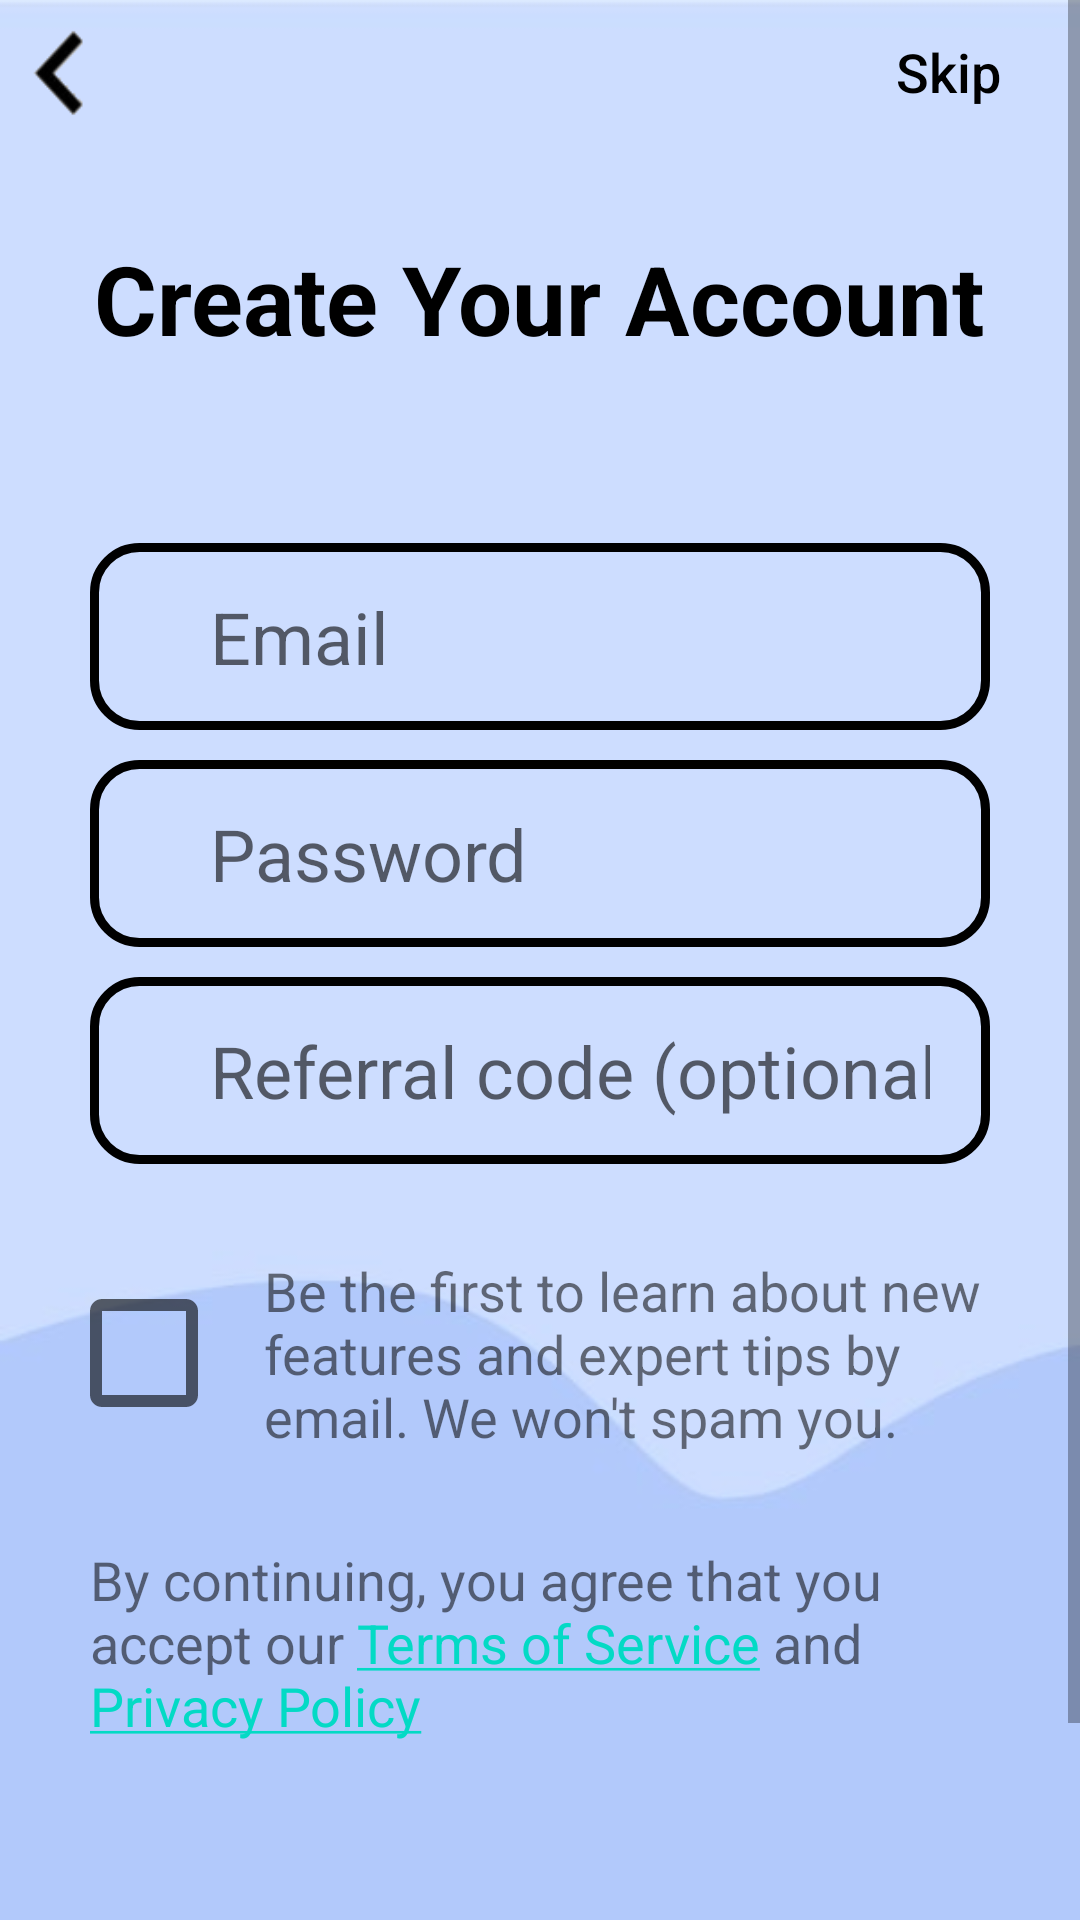

This screen was rendered from an Android layout file. Write that file and the resources it references.
<!-- AndroidManifest.xml: application theme Theme.ICare2 -->
<!-- res/layout/fragment_create_account.xml -->
<?xml version="1.0" encoding="utf-8"?>
<ScrollView
    android:background="@drawable/background"
    xmlns:android="http://schemas.android.com/apk/res/android"
    xmlns:tools="http://schemas.android.com/tools"
    android:layout_width="match_parent"
    android:layout_height="match_parent"
    tools:context=".CreateAccount">

    <LinearLayout
        android:layout_height="match_parent"
        android:layout_width="match_parent"
        android:orientation="vertical">

        <LinearLayout
            android:layout_width="match_parent"
            android:layout_height="wrap_content"
            android:orientation="horizontal">

            <ImageButton
                android:id="@+id/createAccountBackArrowBtn"
                android:layout_gravity="center_vertical"
                android:layout_width="40dp"
                android:layout_height="40dp"
                android:background="@android:color/transparent"
                android:scaleType="fitXY"
                android:src="@drawable/back_arrow_black"/>

            <View android:layout_width="0dp"
                android:layout_height="match_parent"
                android:layout_weight="1" />

            <Button
                android:id="@+id/createAccountSkipBtn"
                android:textColor="#000000"
                android:textAllCaps="false"
                android:background="@android:color/transparent"
                android:layout_gravity="center_vertical"
                android:layout_width="wrap_content"
                android:layout_height="wrap_content"
                android:textSize="18sp"
                android:text="Skip" />
        </LinearLayout>

        <TextView
            android:textColor="#000000"
            android:textStyle="bold"
            android:layout_marginTop="30dp"
            android:layout_gravity="center"
            android:layout_width="wrap_content"
            android:layout_height="wrap_content"
            android:textSize="32sp"
            android:text="Create Your Account"/>

        <EditText
            android:id="@+id/account_edit"
            android:layout_width="match_parent"
            android:layout_height="wrap_content"
            android:layout_marginStart="30dp"
            android:layout_marginTop="60dp"
            android:layout_marginEnd="30dp"
            android:background="@drawable/fragment3_edit_text_border"
            android:hint="Email"
            android:inputType="textEmailAddress"
            android:maxLength="20"
            android:textSize="24sp" />

        <EditText
            android:id="@+id/password_edit"
            android:layout_width="match_parent"
            android:layout_height="wrap_content"
            android:layout_marginStart="30dp"
            android:layout_marginTop="10dp"
            android:layout_marginEnd="30dp"
            android:background="@drawable/fragment3_edit_text_border"
            android:hint="Password"
            android:inputType="textPassword"
            android:maxLength="20"
            android:textSize="24sp" />

        <EditText
            android:hint="Referral code (optional)"
            android:maxLength="20"
            android:layout_marginTop="10dp"
            android:inputType="textPassword"
            android:layout_marginStart="30dp"
            android:layout_marginEnd="30dp"
            android:textSize="24sp"
            android:layout_width="match_parent"
            android:layout_height="wrap_content"
            android:background="@drawable/fragment3_edit_text_border"/>

        <LinearLayout
            android:layout_width="match_parent"
            android:layout_height="wrap_content"
            android:orientation="horizontal"
            android:layout_marginTop="30dp">

            <CheckBox
                android:layout_gravity="center_vertical"
                android:layout_marginStart="40dp"
                android:layout_width="wrap_content"
                android:layout_height="wrap_content"
                android:scaleX="2.0"
                android:scaleY="2.0"
                />

            <TextView
                android:layout_gravity="center_vertical"
                android:layout_width="match_parent"
                android:layout_height="wrap_content"
                android:textSize="18sp"
                android:layout_marginEnd="30dp"
                android:text="Be the first to learn about new features and expert tips by email. We won't spam you."/>
        </LinearLayout>

        <TextView
            android:text="@string/fragment3_explain"
            android:layout_width="match_parent"
            android:layout_height="wrap_content"
            android:textSize="18sp"
            android:layout_margin="30dp" />

        <Button
            android:id="@+id/createAccountNextBtn"
            android:backgroundTint="#2894FF"
            android:textAllCaps="false"
            android:paddingTop="10dp"
            android:paddingBottom="10dp"
            android:text="Next"
            android:textSize="24sp"
            android:layout_gravity="center"
            android:layout_width="match_parent"
            android:layout_height="wrap_content"
            android:layout_marginTop="40dp"
            android:layout_marginStart="30dp"
            android:layout_marginEnd="30dp"
            android:layout_marginBottom="10dp"/>
    </LinearLayout>
</ScrollView>
<!-- resources referenced by this layout -->
<resources>
  <!-- drawable back_arrow_black: png bitmap (drawable-v24, 2593 bytes) -->
  <!-- drawable background: jpg bitmap (drawable, 7562 bytes) -->
  <!-- drawable fragment3_edit_text_border (drawable) -->
  <?xml version="1.0" encoding="utf-8"?>
  <shape xmlns:android="http://schemas.android.com/apk/res/android">
      <stroke
          android:width="3dp"
          android:color="#000000" />
      <solid
          android:color="#00FFFFFF"
          android:paddingLeft="10dp"
          android:paddingTop="10dp"/>
      <padding
          android:left="40dp"
          android:top="15dp"
          android:right="20dp"
          android:bottom="15dp" />
      <corners
          android:bottomRightRadius="15dp"
          android:bottomLeftRadius="15dp"
          android:topLeftRadius="15dp"
          android:topRightRadius="15dp" />
  </shape>
  <string name="fragment3_explain">By continuing, you agree that you accept our <a href="https://www.google.com.tw/">Terms of Service</a> and <a href="https://www.google.com.tw/">Privacy Policy</a></string>
  <style name="Theme.ICare2" parent="Theme.MaterialComponents.DayNight.DarkActionBar">
          
          <item name="colorPrimary">@color/purple_500</item>
          <item name="colorPrimaryVariant">@color/purple_700</item>
          <item name="colorOnPrimary">@color/white</item>
          
          <item name="colorSecondary">@color/teal_200</item>
          <item name="colorSecondaryVariant">@color/teal_700</item>
          <item name="colorOnSecondary">@color/black</item>
          
          <item name="android:statusBarColor" tools:targetApi="l">?attr/colorPrimaryVariant</item>
          
      </style>
  <color name="purple_500">#FF6200EE</color>
  <color name="purple_700">#FF3700B3</color>
  <color name="white">#FFFFFFFF</color>
  <color name="teal_200">#FF03DAC5</color>
  <color name="teal_700">#FF018786</color>
  <color name="black">#FF000000</color>
</resources>
